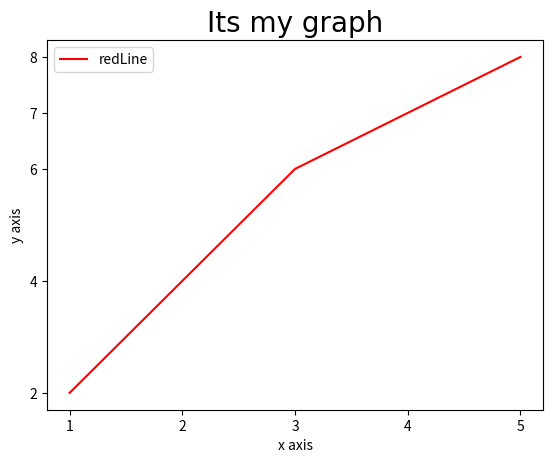

This figure's Python source:


import matplotlib.pyplot as plt
import pandas as pd
import numpy as np


x = [1,2,3,4,5]
y = [2,4,6,7,8]

# to plot the graph 
plt.plot(x,y,label='redLine',color="red")

plt.title("Its my graph"  , fontdict = {'fontname': 'Times New Roman', 'fontsize':20})
plt.xlabel('x axis')
plt.ylabel('y axis')

plt.xticks([1,2,3,4,5])
plt.yticks([2,4,6,7,8])

plt.legend()
plt.show()
